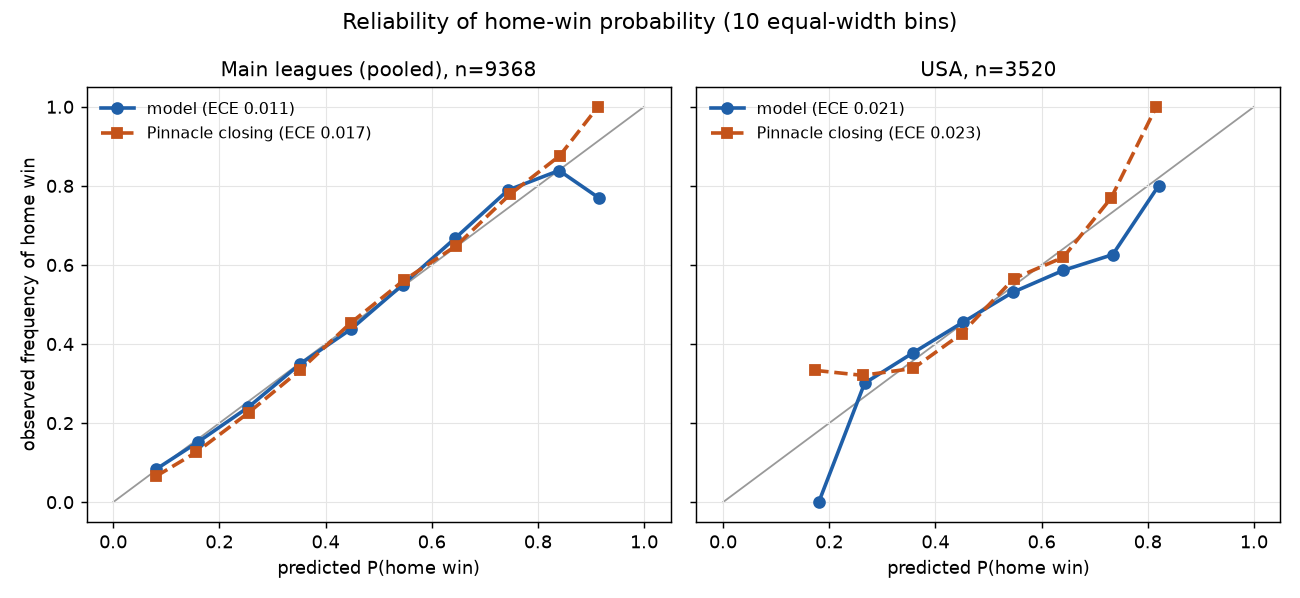

Data behind this chart, as committed beside it:
scope, forecast, bin, n, mean_p, mean_o
Main leagues (pooled), model, 0, 84, 0.08081, 0.08333
Main leagues (pooled), model, 1, 671, 0.1596, 0.152
Main leagues (pooled), model, 2, 1299, 0.2546, 0.2402
Main leagues (pooled), model, 3, 2046, 0.3525, 0.35
Main leagues (pooled), model, 4, 2292, 0.4484, 0.438
Main leagues (pooled), model, 5, 1387, 0.5454, 0.5501
Main leagues (pooled), model, 6, 843, 0.6444, 0.6679
Main leagues (pooled), model, 7, 522, 0.7438, 0.7893
Main leagues (pooled), model, 8, 211, 0.8399, 0.8389
Main leagues (pooled), model, 9, 13, 0.9152, 0.7692
Main leagues (pooled), Pinnacle closing, 0, 184, 0.08036, 0.06522
Main leagues (pooled), Pinnacle closing, 1, 763, 0.156, 0.1258
Main leagues (pooled), Pinnacle closing, 2, 1285, 0.2551, 0.2265
Main leagues (pooled), Pinnacle closing, 3, 1930, 0.3527, 0.3347
Main leagues (pooled), Pinnacle closing, 4, 1996, 0.4474, 0.4534
Main leagues (pooled), Pinnacle closing, 5, 1414, 0.5473, 0.5608
Main leagues (pooled), Pinnacle closing, 6, 849, 0.6466, 0.649
Main leagues (pooled), Pinnacle closing, 7, 614, 0.7474, 0.7785
Main leagues (pooled), Pinnacle closing, 8, 315, 0.8411, 0.8762
Main leagues (pooled), Pinnacle closing, 9, 18, 0.9131, 1.0
USA, model, 1, 3, 0.1803, 0.0
USA, model, 2, 103, 0.2667, 0.301
USA, model, 3, 592, 0.3587, 0.3784
USA, model, 4, 1182, 0.452, 0.4552
USA, model, 5, 1061, 0.5455, 0.5306
USA, model, 6, 459, 0.6404, 0.5861
USA, model, 7, 115, 0.7339, 0.6261
USA, model, 8, 5, 0.8203, 0.8
USA, Pinnacle closing, 1, 9, 0.1738, 0.3333
USA, Pinnacle closing, 2, 159, 0.2628, 0.3208
USA, Pinnacle closing, 3, 606, 0.3583, 0.3383
USA, Pinnacle closing, 4, 1124, 0.4493, 0.4262
USA, Pinnacle closing, 5, 1054, 0.5477, 0.5655
USA, Pinnacle closing, 6, 473, 0.6409, 0.6195
USA, Pinnacle closing, 7, 91, 0.7309, 0.7692
USA, Pinnacle closing, 8, 4, 0.8161, 1.0
